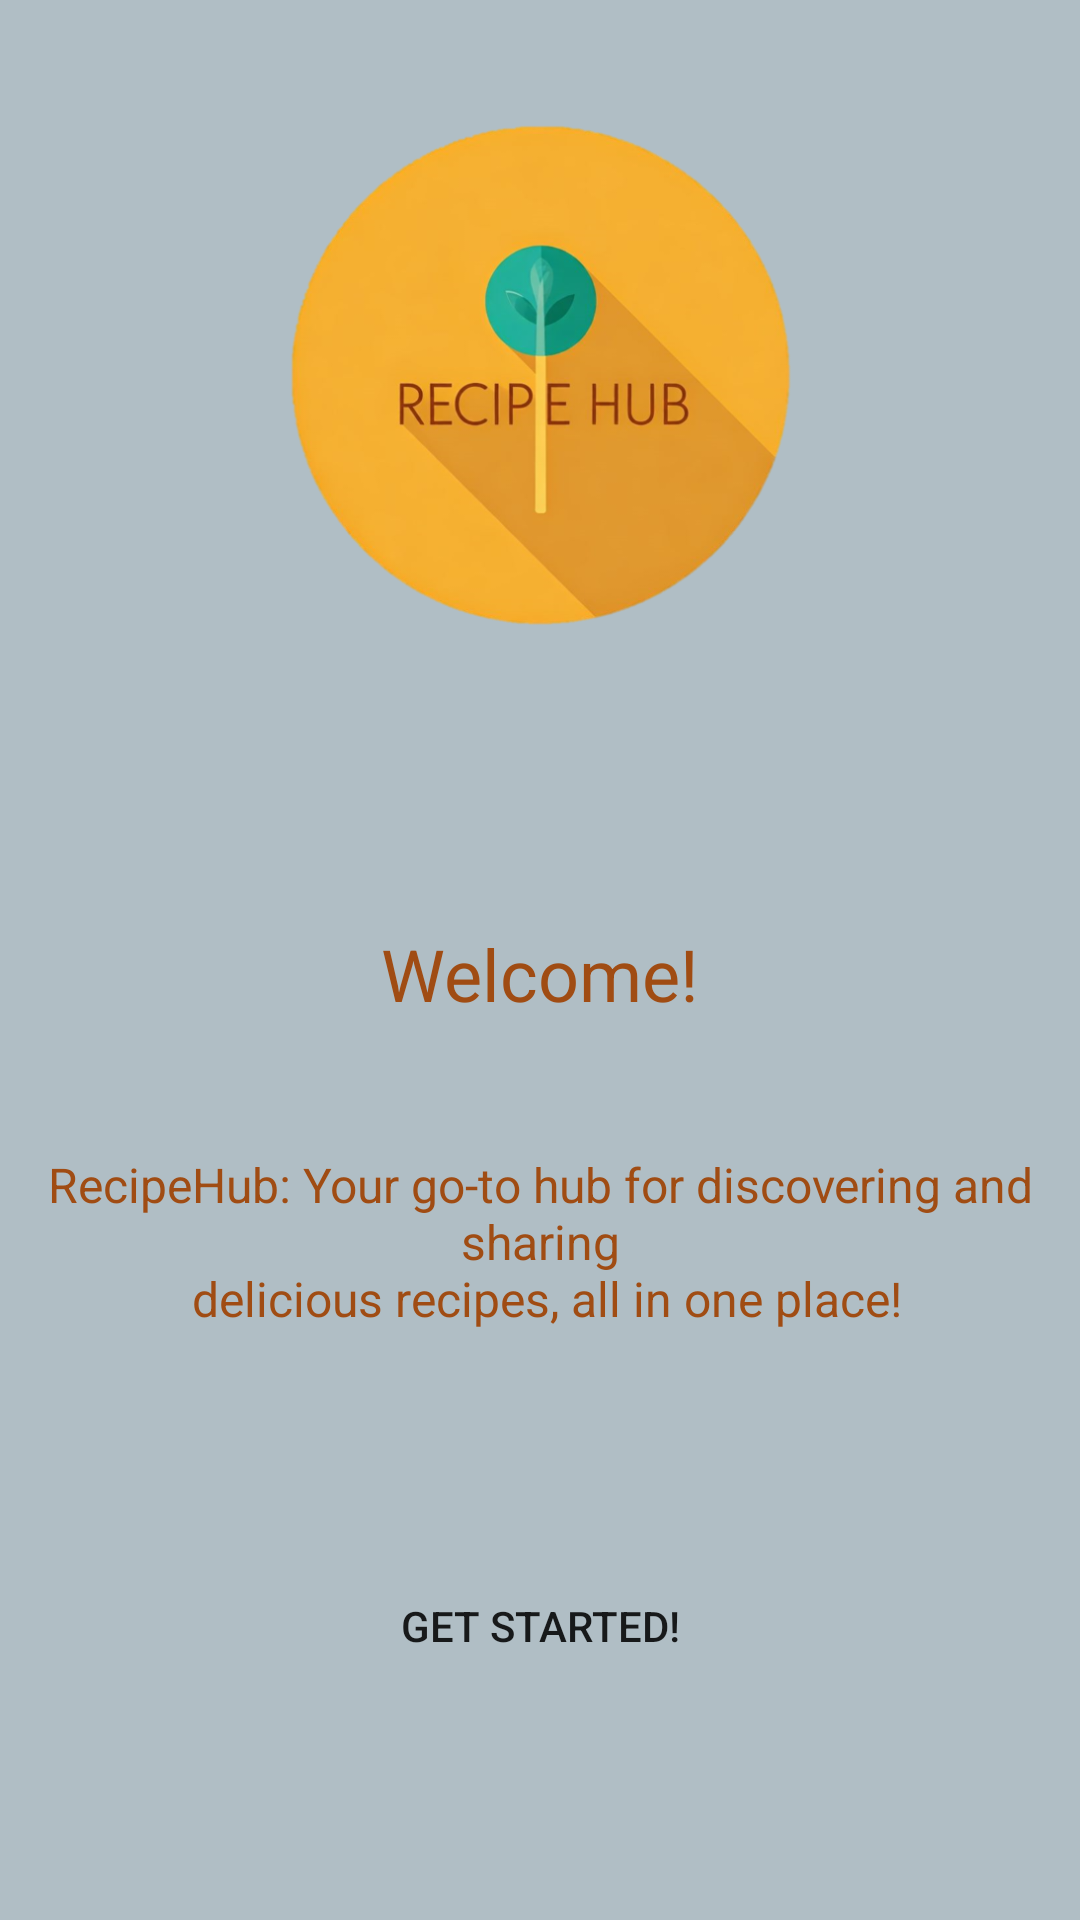

Produce the Android XML layout that renders to this screen, including the resource entries it uses.
<!-- AndroidManifest.xml: application theme Theme.RecipeApp -->
<!-- res/layout/fragment_home.xml -->
<?xml version="1.0" encoding="utf-8"?>
<androidx.constraintlayout.widget.ConstraintLayout xmlns:android="http://schemas.android.com/apk/res/android"
    xmlns:app="http://schemas.android.com/apk/res-auto"
    xmlns:tools="http://schemas.android.com/tools"
    android:layout_width="match_parent"
    android:layout_height="match_parent"
    tools:context=".ui.home.HomeFragment">

    <ImageView
        android:id="@+id/imageView2"
        android:layout_width="237dp"
        android:layout_height="250dp"
        app:layout_constraintBottom_toBottomOf="parent"
        app:layout_constraintEnd_toEndOf="parent"
        app:layout_constraintStart_toStartOf="parent"
        app:layout_constraintTop_toTopOf="parent"
        app:layout_constraintVertical_bias="0.0"
        app:srcCompat="@drawable/logo"
        tools:ignore="ImageContrastCheck" />

    <Button
        android:id="@+id/button"
        android:layout_width="wrap_content"
        android:layout_height="wrap_content"
        android:background="@drawable/rounded_button"
        android:text="Get Started!"
        android:theme="@style/Theme.RecipeApp.Button"
        app:cornerRadius="500px"
        app:layout_constraintBottom_toBottomOf="parent"
        app:layout_constraintEnd_toEndOf="parent"
        app:layout_constraintStart_toStartOf="parent"
        app:layout_constraintTop_toBottomOf="@+id/textView"
        app:layout_constraintVertical_bias="0.5" />

    <TextView
        android:id="@+id/textView"
        android:layout_width="wrap_content"
        android:layout_height="wrap_content"
        android:layout_marginTop="60dp"
        android:text="@string/app_welcome_text"
        android:textAlignment="center"
        android:textColor="#A04C13"
        android:textSize="16sp"
        android:visibility="visible"
        app:layout_constraintBottom_toTopOf="@+id/button"
        app:layout_constraintEnd_toEndOf="parent"
        app:layout_constraintStart_toStartOf="parent"
        app:layout_constraintTop_toBottomOf="@+id/imageView2"
        app:layout_constraintVertical_bias="0.5"
        tools:visibility="visible" />

    <TextView
        android:id="@+id/textView3"
        android:layout_width="wrap_content"
        android:layout_height="wrap_content"
        android:layout_marginTop="15dp"
        android:text="Welcome!"
        android:textColor="#A04C13"
        android:textSize="24sp"
        app:layout_constraintBottom_toTopOf="@+id/textView"
        app:layout_constraintEnd_toEndOf="parent"
        app:layout_constraintHorizontal_bias="0.5"
        app:layout_constraintStart_toStartOf="parent"
        app:layout_constraintTop_toBottomOf="@+id/imageView2" />
</androidx.constraintlayout.widget.ConstraintLayout>
<!-- resources referenced by this layout -->
<resources>
  <!-- drawable logo: png bitmap (drawable, 166656 bytes) -->
  <!-- drawable rounded_button (drawable) -->
  <?xml version="1.0" encoding="utf-8"?>
  <shape xmlns:android="http://schemas.android.com/apk/res/android"
      android:shape="rectangle">
      
      <corners android:radius="100dp"/> 
  </shape>
  <string name="app_welcome_text">RecipeHub: Your go-to hub for discovering and sharing\n delicious recipes, all in one place!</string>
  <style name="Theme.RecipeApp.Button" parent="Theme.MaterialComponents.DayNight.NoActionBar">
          
          <item name="colorPrimary">#F3B034</item>
          <item name="colorPrimaryVariant">#F3B034</item>
          <item name="colorOnPrimary">#A04C13</item>
          
          <item name="colorSecondary">#A04C13</item>
          <item name="colorSecondaryVariant">#A04C13</item>
          <item name="colorOnSecondary">#A04C13</item>
          
          <item name="android:statusBarColor">?attr/colorPrimaryVariant</item>
          <item name="android:windowBackground">#B0BEC5</item>
          
      </style>
  <style name="Theme.RecipeApp" parent="Theme.MaterialComponents.DayNight.NoActionBar">
          
          <item name="colorPrimary">@color/purple_500</item>
          <item name="colorPrimaryVariant">@color/purple_700</item>
          <item name="colorOnPrimary">@color/white</item>
          
          <item name="colorSecondary">@color/teal_200</item>
          <item name="colorSecondaryVariant">@color/teal_700</item>
          <item name="colorOnSecondary">@color/black</item>
          
          <item name="android:statusBarColor">?attr/colorPrimaryVariant</item>
          <item name="android:windowBackground">#B0BEC5</item>
          
      </style>
  <color name="purple_500">#FF6200EE</color>
  <color name="purple_700">#FF3700B3</color>
  <color name="white">#FFFFFFFF</color>
  <color name="teal_200">#FF03DAC5</color>
  <color name="teal_700">#FF018786</color>
  <color name="black">#FF000000</color>
</resources>
